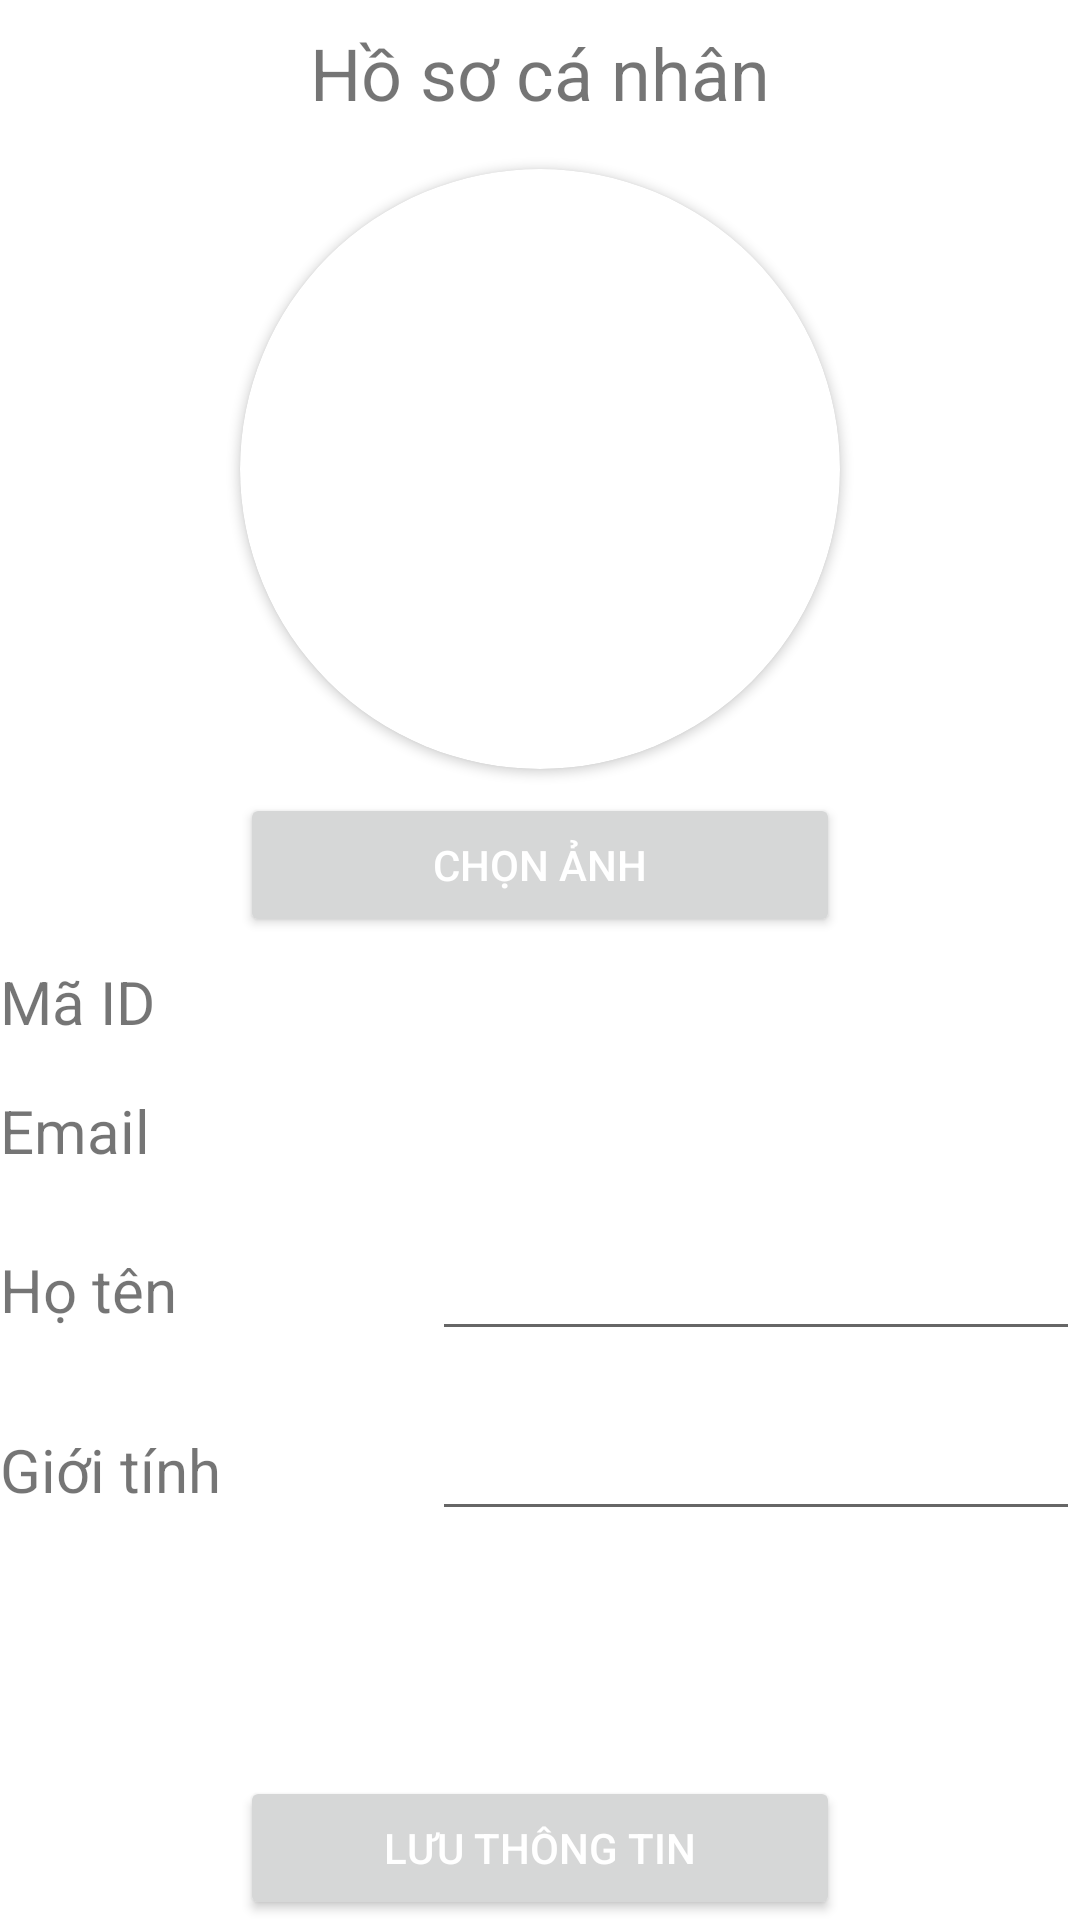

Here is an Android app screen rendered from its layout file. Give the layout XML and the strings, colors and styles it references.
<!-- AndroidManifest.xml: application theme Theme.MaterialComponents.Light.NoActionBar -->
<!-- res/layout/activity_profile.xml -->
<?xml version="1.0" encoding="utf-8"?>
<LinearLayout xmlns:android="http://schemas.android.com/apk/res/android"
    xmlns:app="http://schemas.android.com/apk/res-auto"
    xmlns:tools="http://schemas.android.com/tools"
    android:layout_width="match_parent"
    android:layout_height="match_parent"
    android:layout_margin="20dp"
    android:gravity="center_horizontal"
    android:orientation="vertical"
    tools:context=".Activity.ProfileActivity">

    <TextView
        android:id="@+id/textView"
        android:layout_width="wrap_content"
        android:layout_height="wrap_content"
        android:text="Hồ sơ cá nhân"
        android:textSize="24dp"
        android:layout_marginVertical="8dp"
        />
    <androidx.cardview.widget.CardView
        android:layout_width="wrap_content"
        android:layout_height="wrap_content"
        android:layout_marginVertical="8dp"
        app:cardCornerRadius="100dp"
        >
        <ImageView
            android:id="@+id/imvAvt"
            android:layout_width="200dp"
            android:layout_height="200dp"
            tools:srcCompat="@tools:sample/avatars" />
    </androidx.cardview.widget.CardView>

    <Button
        android:id="@+id/btnChooseImage"
        android:layout_width="200dp"
        android:layout_height="wrap_content"
        android:layout_gravity="center"
        android:text="Chọn ảnh"
        android:textColor="#ffffff"
        />

    <LinearLayout
        android:layout_width="match_parent"
        android:layout_height="wrap_content"
        android:orientation="horizontal"
        android:layout_marginVertical="8dp"
        >
        <TextView
            android:id="@+id/textView2"
            android:layout_width="0dp"
            android:layout_height="wrap_content"
            android:layout_weight="6"
            android:text="Mã ID"
            android:textSize="20dp"
            />
        <TextView
            android:id="@+id/tvId"
            android:layout_width="0dp"
            android:layout_height="wrap_content"
            android:layout_weight="9"
            android:textSize="20dp"/>
    </LinearLayout>

    <LinearLayout
        android:layout_width="match_parent"
        android:layout_height="wrap_content"
        android:orientation="horizontal"
        android:layout_marginVertical="8dp"
        >
        <TextView
            android:id="@+id/textView5"
            android:layout_width="0dp"
            android:layout_height="wrap_content"
            android:layout_weight="6"
            android:text="Email"
            android:textSize="20dp"/>
        <TextView
            android:id="@+id/tvEmail"
            android:layout_width="0dp"
            android:layout_height="wrap_content"
            android:layout_weight="9"
            android:textSize="20dp"/>
    </LinearLayout>

    <LinearLayout
        android:layout_width="match_parent"
        android:layout_height="wrap_content"
        android:orientation="horizontal"
        android:layout_marginVertical="8dp"
        >
        <TextView
            android:id="@+id/textView4"
            android:layout_width="0dp"
            android:layout_height="wrap_content"
            android:layout_weight="6"
            android:text="Họ tên"
            android:textSize="20dp"/>
        <EditText
            android:id="@+id/inputFname"
            android:layout_width="0dp"
            android:layout_height="wrap_content"
            android:ems="10"
            android:layout_weight="9"
            android:inputType="textPersonName"
            android:textSize="20dp"
            />
    </LinearLayout>



    <LinearLayout
        android:layout_width="match_parent"
        android:layout_height="wrap_content"
        android:orientation="horizontal"
        android:layout_marginVertical="8dp"
        >

        <TextView
            android:id="@+id/textView6"
            android:layout_width="0dp"
            android:layout_height="wrap_content"
            android:layout_weight="6"
            android:text="Giới tính"
            android:textSize="20dp" />

        <EditText
            android:id="@+id/inputGender"
            android:layout_width="0dp"
            android:layout_height="wrap_content"
            android:ems="10"
            android:layout_weight="9"
            android:inputType="textPersonName"
            android:textSize="20dp"
            />
    </LinearLayout>

    <LinearLayout
        android:layout_width="wrap_content"
        android:layout_height="wrap_content"
        android:layout_weight="1"
        >


    </LinearLayout>

    <Button
        android:id="@+id/btnSave"
        android:layout_width="200dp"
        android:layout_height="wrap_content"
        android:layout_gravity="center"
        android:text="Lưu thông tin"
        android:textColor="#ffffff"
        />


</LinearLayout>
<!-- resources referenced by this layout -->
<resources>

</resources>
